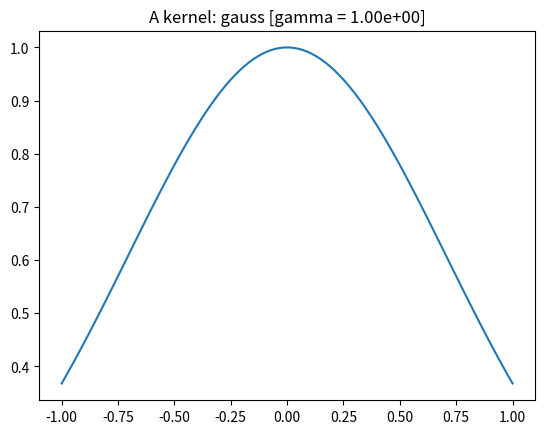

Here is the Python script that generated this plot:
#!/usr/bin/env python3

from abc import ABC, abstractmethod
from scipy.spatial import distance_matrix
import numpy as np
import matplotlib.pyplot as plt

# Abstract kernel
class Kernel(ABC):
    @abstractmethod    
    def __init__(self):
        super().__init__()
    
    @abstractmethod
    def eval(self):
        pass

    def eval_prod(self, x, y, v, batch_size=100):
        N = x.shape[0]
        num_batches = int(np.ceil(N / batch_size))
        mat_vec_prod = np.zeros((N, 1)) 
        for idx in range(num_batches):
            idx_begin = idx * batch_size
            idx_end = (idx + 1) * batch_size
            A = self.eval(x[idx_begin:idx_end, :], y)
            mat_vec_prod[idx_begin:idx_end] = A @ v
        return mat_vec_prod

    @abstractmethod
    def diagonal(self, X):
        pass

    @abstractmethod
    def __str__(self):
        pass

    @abstractmethod
    def set_params(self, params):
        pass

# Abstract RBF
class RBF(Kernel):
    @abstractmethod    
    def __init__(self):
        super(RBF, self).__init__()
        
    def eval(self, x, y):
        return self.rbf(self.ep, distance_matrix(np.atleast_2d(x), np.atleast_2d(y)))

    def diagonal(self, X):
        return np.ones(X.shape[0]) * self.rbf(self.ep, 0)
    
    def __str__(self):
     return self.name + ' [gamma = %2.2e]' % self.ep   

    def set_params(self, par):
        self.ep = par

# Implementation of concrete RBFs
class Gaussian(RBF):
    def __init__(self, ep=1):
        self.ep = ep
        self.name = 'gauss'
        self.rbf = lambda ep, r: np.exp(-(ep * r) ** 2)

class GaussianTanh(RBF):
    def __init__(self, ep=1):
        self.ep = ep
        self.name = 'gauss_tanh'
        self.rbf = lambda ep, r: np.exp(-(ep * np.tanh(r)) ** 2)

class IMQ(RBF):
    def __init__(self, ep=1):
        self.ep = ep
        self.name = 'imq'
        self.rbf = lambda ep, r: 1. / np.sqrt(1 + (ep * r) ** 2)

class Matern(RBF):
    def __init__(self, ep=1, k=0):
        self.ep = ep
        if k == 0:
            self.name = 'mat0'
            self.rbf = lambda ep, r : np.exp(-ep * r)
        elif k == 1:
            self.name = 'mat1'
            self.rbf = lambda ep, r: np.exp(-ep * r) * (1 + ep * r)
        elif k == 2:
            self.name = 'mat2'
            self.rbf = lambda ep, r: np.exp(-ep * r) * (3 + 3 * ep * r + 1 * (ep * r) ** 2)
        elif k == 3:
            self.name = 'mat3'
            self.rbf = lambda ep, r: np.exp(-ep * r) * (15 + 15 * ep * r + 6 * (ep * r) ** 2 + 1 * (ep * r) ** 3)
        elif k == 4:
            self.name = 'mat4'
            self.rbf = lambda ep, r: np.exp(-ep * r) * (105 + 105 * ep * r + 45 * (ep * r) ** 2 + 10 * (ep * r) ** 3 + 1 * (ep * r) ** 4)
        elif k == 5:
            self.name = 'mat5'
            self.rbf = lambda ep, r: np.exp(-ep * r) * (945 + 945 * ep * r + 420 * (ep * r) ** 2 + 105 * (ep * r) ** 3 + 15 * (ep * r) ** 4 + 1 * (ep * r) ** 5)
        elif k == 6:
            self.name = 'mat6'
            self.rbf = lambda ep, r: np.exp(-ep * r) * (10395 + 10395 * ep * r + 4725 * (ep * r) ** 2 + 1260 * (ep * r) ** 3 + 210 * (ep * r) ** 4 + 21 * (ep * r) ** 5 + 1 * (ep * r) ** 6)
        elif k == 7:
            self.name = 'mat7'
            self.rbf = lambda ep, r: np.exp(-ep * r) * (135135 + 135135 * ep * r + 62370 * (ep * r) ** 2 + 17325 * (ep * r) ** 3 + 3150 * (ep * r) ** 4 + 378 * (ep * r) ** 5 + 28 * (ep * r) ** 6 + 1 * (ep * r) ** 7)
        else:
            self.name = None
            self.rbf = None
            raise Exception('This Matern kernel is not implemented')

class Wendland(RBF):
    def __init__(self, ep=1, k=0, d=1):
        self.ep = ep
        self.name = 'wen_' + str(d) + '_' + str(k)
        l = np.floor(d / 2) + k + 1
        if k == 0:
            p = lambda r: 1
        elif k == 1:
            p = lambda r: (l + 1) * r + 1
        elif k == 2:
            p = lambda r: (l + 3) * (l + 1) * r ** 2 + 3 * (l + 2) * r + 3
        elif k == 3:
            p = lambda r: (l + 5) * (l + 3) * (l + 1) * r ** 3 + (45 + 6 * l * (l + 6)) * r ** 2 + (15 * (l + 3)) * r + 15
        elif k == 4:
            p = lambda r: (l + 7) * (l + 5) * (l + 3) * (l + 1) * r ** 4 + (5 * (l + 4) * (21 + 2 * l * (8 + l))) * r ** 3 + (45 * (14 + l * (l + 8))) * r ** 2 + (105 * (l + 4)) * r + 105
        else:
            raise Exception('This Wendland kernel is not implemented')
        c = np.math.factorial(l + 2 * k) / np.math.factorial(l)
        e = l + k
        self.rbf = lambda ep, r: np.maximum(1 - ep * r, 0) ** e * p(ep * r) / c
    

 # Polynomial kernels    
class Polynomial(Kernel):
    def __init__(self, a=0, p=1):
        self.a = a
        self.p = p
            
    def eval(self, x, y):
        return (np.atleast_2d(x) @ np.atleast_2d(y).transpose() + self.a) ** self.p
    
    def diagonal(self, X):
        return ((np.linalg.norm(X, axis=1)**2 + self.a) ** self.p)[:, None]

    def __str__(self):
     return 'polynomial' + ' [a = %2.2e, p = %2.2e]' % (self.a, self.p)   

    def set_params(self, par):
        self.a = par[0]
        self.p = par[1]

        
# A demo usage
def main():
    ker = Gaussian()

    x = np.linspace(-1, 1, 100)[:, None]
    y = np.matrix([0])
    A = ker.eval(x, y)


    fig = plt.figure(1)
    fig.clf()
    ax = fig.gca()
    ax.plot(x, A)
    ax.set_title('A kernel: ' + str(ker))
    fig.show()


if __name__ == '__main__':
    main()


        
